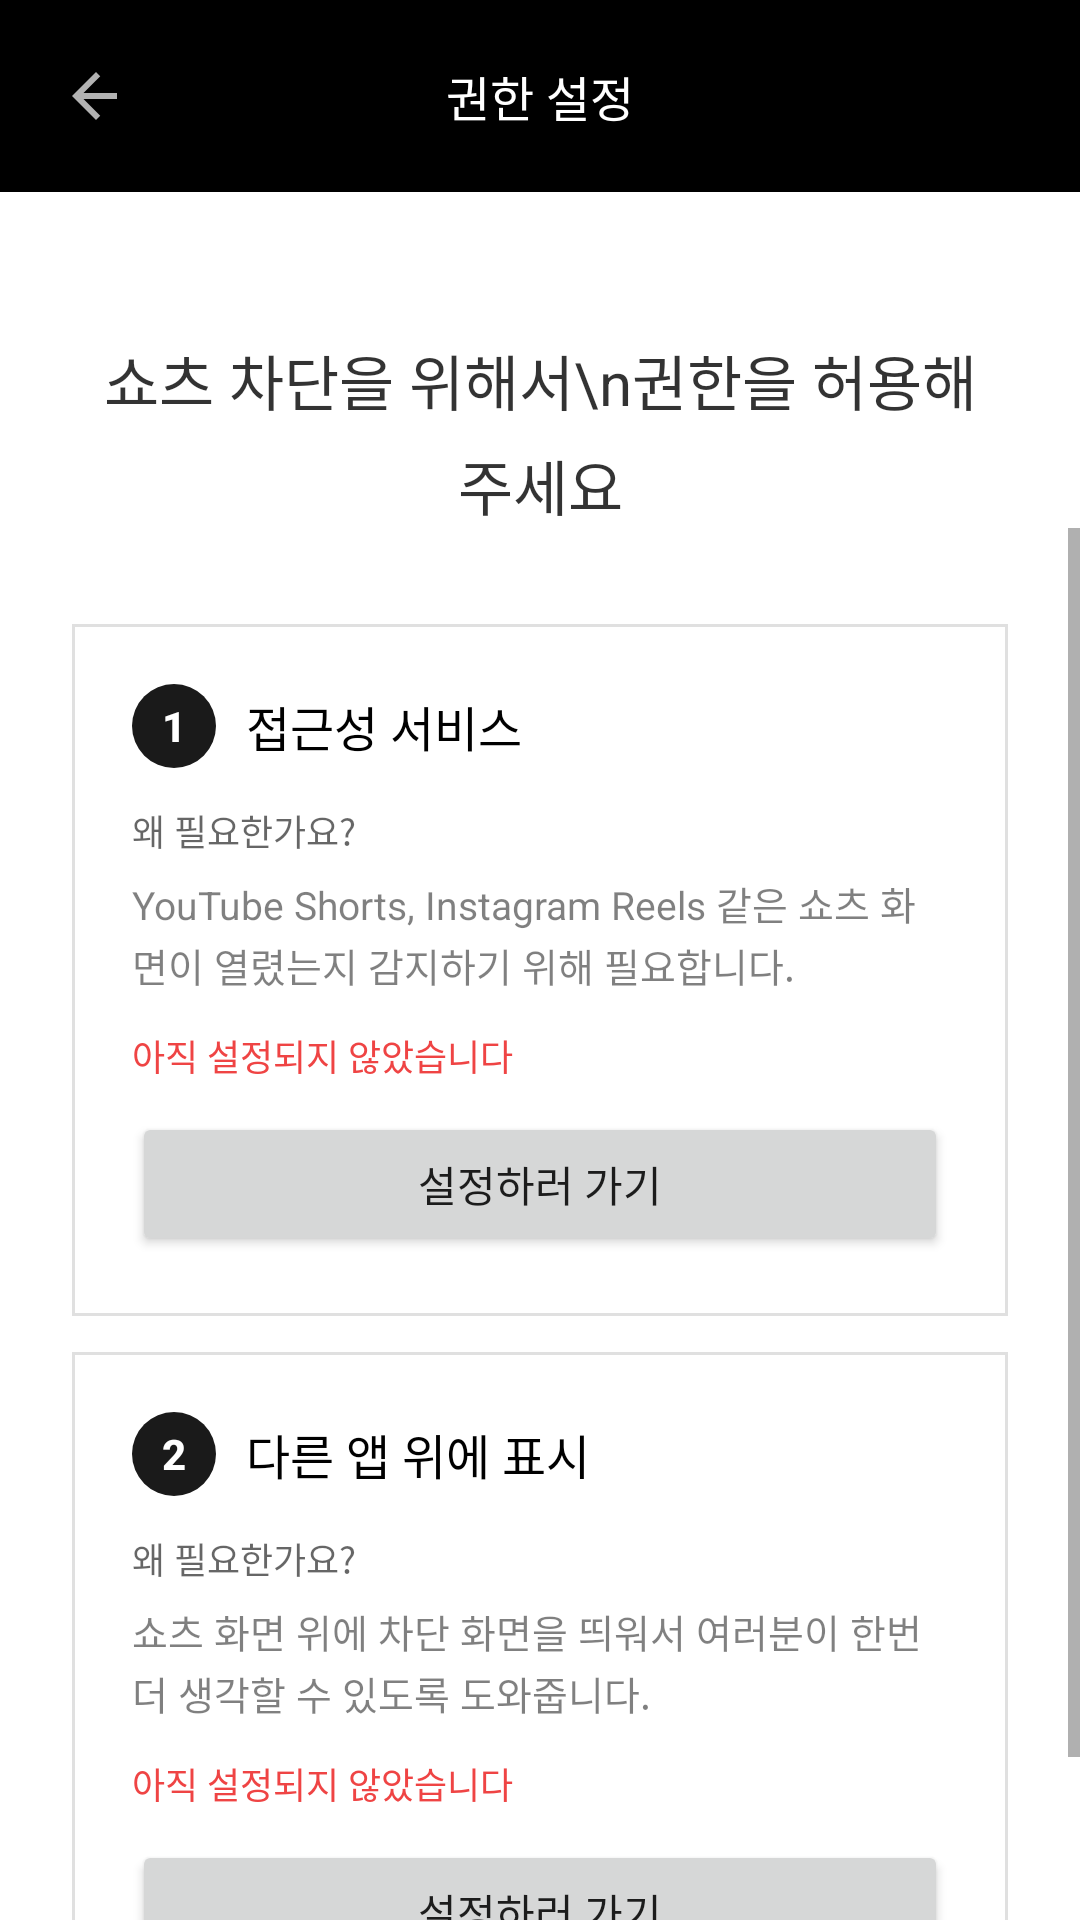

Android layout source for this screen:
<!-- AndroidManifest.xml: activity theme AppTheme -->
<!-- res/layout/activity_permission_setup.xml -->
<?xml version="1.0" encoding="utf-8"?>
<androidx.constraintlayout.widget.ConstraintLayout xmlns:android="http://schemas.android.com/apk/res/android"
    xmlns:app="http://schemas.android.com/apk/res-auto"
    android:layout_width="match_parent"
    android:layout_height="match_parent"
    android:background="#FFFFFF">

    
    <RelativeLayout
        android:id="@+id/header"
        android:layout_width="match_parent"
        android:layout_height="wrap_content"
        android:padding="16dp"
        android:background="#000000"
        app:layout_constraintTop_toTopOf="parent">

        
        <ImageView
            android:id="@+id/backButton"
            android:layout_width="32dp"
            android:layout_height="32dp"
            android:layout_alignParentStart="true"
            android:layout_centerVertical="true"
            android:src="@drawable/ic_back"
            android:tint="#FFFFFF"
            android:alpha="0.7"
            android:clickable="true"
            android:focusable="true"
            android:background="?attr/selectableItemBackgroundBorderless"
            android:padding="4dp"
            android:contentDescription="뒤로 가기" />

        
        <TextView
            android:layout_width="wrap_content"
            android:layout_height="wrap_content"
            android:layout_centerInParent="true"
            android:text="권한 설정"
            android:textSize="16sp"
            android:fontFamily="sans-serif-medium"
            android:textColor="#FFFFFF" />

    </RelativeLayout>

    
    <TextView
        android:id="@+id/topMessage"
        android:layout_width="0dp"
        android:layout_height="wrap_content"
        android:text="쇼츠 차단을 위해서\n권한을 허용해주세요"
        android:textSize="20sp"
        android:textColor="#000000"
        android:fontFamily="sans-serif"
        android:alpha="0.8"
        android:textAlignment="center"
        android:lineSpacingExtra="6dp"
        android:layout_marginTop="48dp"
        android:layout_marginHorizontal="32dp"
        app:layout_constraintTop_toBottomOf="@id/header"
        app:layout_constraintStart_toStartOf="parent"
        app:layout_constraintEnd_toEndOf="parent" />

    
    <ScrollView
        android:layout_width="0dp"
        android:layout_height="0dp"
        android:fillViewport="true"
        app:layout_constraintTop_toBottomOf="@id/topMessage"
        app:layout_constraintBottom_toTopOf="@id/startButton"
        app:layout_constraintStart_toStartOf="parent"
        app:layout_constraintEnd_toEndOf="parent">

    <LinearLayout
        android:id="@+id/cardsContainer"
        android:layout_width="match_parent"
        android:layout_height="wrap_content"
        android:orientation="vertical"
        android:layout_marginHorizontal="24dp"
        android:layout_marginTop="32dp"
        android:paddingBottom="20dp">

        
        <com.google.android.material.card.MaterialCardView
            android:id="@+id/onboardingAccessibilityCard"
            android:layout_width="match_parent"
            android:layout_height="wrap_content"
            android:layout_marginBottom="12dp"
            app:cardCornerRadius="0dp"
            app:cardElevation="0dp"
            app:strokeWidth="1dp"
            app:strokeColor="#E0E0E0"
            app:cardBackgroundColor="#FFFFFF">

            <LinearLayout
                android:layout_width="match_parent"
                android:layout_height="wrap_content"
                android:orientation="vertical"
                android:padding="20dp">

                
                <LinearLayout
                    android:layout_width="match_parent"
                    android:layout_height="wrap_content"
                    android:orientation="horizontal"
                    android:gravity="center_vertical"
                    android:layout_marginBottom="12dp">

                    <TextView
                        android:layout_width="28dp"
                        android:layout_height="28dp"
                        android:text="1"
                        android:textSize="14dp"
                        android:textStyle="bold"
                        android:textColor="@color/white"
                        android:background="@drawable/circle_accent_purple"
                        android:gravity="center"
                        android:fontFamily="sans-serif-medium"
                        android:layout_marginEnd="10dp" />

                    <TextView
                        android:id="@+id/onboardingServiceStatusText"
                        android:layout_width="0dp"
                        android:layout_height="wrap_content"
                        android:layout_weight="1"
                        android:text="접근성 서비스"
                        android:textSize="16sp"
                        android:textColor="#000000"
                        android:fontFamily="sans-serif" />

                </LinearLayout>

                
                <TextView
                    android:layout_width="wrap_content"
                    android:layout_height="wrap_content"
                    android:text="왜 필요한가요?"
                    android:textSize="12sp"
                    android:textColor="#000000"
                    android:fontFamily="sans-serif"
                    android:alpha="0.6"
                    android:layout_marginBottom="6dp" />

                <TextView
                    android:layout_width="wrap_content"
                    android:layout_height="wrap_content"
                    android:text="YouTube Shorts, Instagram Reels 같은 쇼츠 화면이 열렸는지 감지하기 위해 필요합니다."
                    android:textSize="13sp"
                    android:textColor="#000000"
                    android:alpha="0.5"
                    android:lineSpacingExtra="2dp"
                    android:layout_marginBottom="12dp" />

                
                <TextView
                    android:id="@+id/onboardingServiceDescription"
                    android:layout_width="wrap_content"
                    android:layout_height="wrap_content"
                    android:text="아직 설정되지 않았습니다"
                    android:textSize="12sp"
                    android:textColor="#EF4444"
                    android:layout_marginBottom="10dp" />

                <Button
                    android:id="@+id/onboardingSettingsButton"
                    android:layout_width="match_parent"
                    android:layout_height="wrap_content"
                    android:text="설정하러 가기"
                    style="@style/Widget.App.Button" />

            </LinearLayout>

        </com.google.android.material.card.MaterialCardView>

        
        <com.google.android.material.card.MaterialCardView
            android:id="@+id/onboardingOverlayCard"
            android:layout_width="match_parent"
            android:layout_height="wrap_content"
            app:cardCornerRadius="0dp"
            app:cardElevation="0dp"
            app:strokeWidth="1dp"
            app:strokeColor="#E0E0E0"
            app:cardBackgroundColor="#FFFFFF">

            <LinearLayout
                android:layout_width="match_parent"
                android:layout_height="wrap_content"
                android:orientation="vertical"
                android:padding="20dp">

                
                <LinearLayout
                    android:layout_width="match_parent"
                    android:layout_height="wrap_content"
                    android:orientation="horizontal"
                    android:gravity="center_vertical"
                    android:layout_marginBottom="12dp">

                    <TextView
                        android:layout_width="28dp"
                        android:layout_height="28dp"
                        android:text="2"
                        android:textSize="14dp"
                        android:textStyle="bold"
                        android:textColor="@color/white"
                        android:background="@drawable/circle_accent_purple"
                        android:gravity="center"
                        android:fontFamily="sans-serif-medium"
                        android:layout_marginEnd="10dp" />

                    <TextView
                        android:id="@+id/onboardingOverlayStatusText"
                        android:layout_width="0dp"
                        android:layout_height="wrap_content"
                        android:layout_weight="1"
                        android:text="다른 앱 위에 표시"
                        android:textSize="16sp"
                        android:textColor="#000000"
                        android:fontFamily="sans-serif" />

                </LinearLayout>

                
                <TextView
                    android:layout_width="wrap_content"
                    android:layout_height="wrap_content"
                    android:text="왜 필요한가요?"
                    android:textSize="12sp"
                    android:textColor="#000000"
                    android:fontFamily="sans-serif"
                    android:alpha="0.6"
                    android:layout_marginBottom="6dp" />

                <TextView
                    android:layout_width="wrap_content"
                    android:layout_height="wrap_content"
                    android:text="쇼츠 화면 위에 차단 화면을 띄워서 여러분이 한번 더 생각할 수 있도록 도와줍니다."
                    android:textSize="13sp"
                    android:textColor="#000000"
                    android:alpha="0.5"
                    android:lineSpacingExtra="2dp"
                    android:layout_marginBottom="12dp" />

                
                <TextView
                    android:id="@+id/onboardingOverlayDescription"
                    android:layout_width="wrap_content"
                    android:layout_height="wrap_content"
                    android:text="아직 설정되지 않았습니다"
                    android:textSize="12sp"
                    android:textColor="#EF4444"
                    android:layout_marginBottom="10dp" />

                <Button
                    android:id="@+id/onboardingOverlayButton"
                    android:layout_width="match_parent"
                    android:layout_height="wrap_content"
                    android:text="설정하러 가기"
                    style="@style/Widget.App.Button" />

            </LinearLayout>

        </com.google.android.material.card.MaterialCardView>

    </LinearLayout>

    </ScrollView>

    
    <Button
        android:id="@+id/startButton"
        android:layout_width="0dp"
        android:layout_height="wrap_content"
        android:layout_marginHorizontal="24dp"
        android:layout_marginBottom="32dp"
        android:text="완료"
        android:visibility="gone"
        style="@style/Widget.App.Button"
        app:layout_constraintBottom_toBottomOf="parent"
        app:layout_constraintStart_toStartOf="parent"
        app:layout_constraintEnd_toEndOf="parent" />

</androidx.constraintlayout.widget.ConstraintLayout>
<!-- resources referenced by this layout -->
<resources>
  <color name="white">#FFFFFF</color>
  <!-- drawable circle_accent_purple (drawable) -->
  <?xml version="1.0" encoding="utf-8"?>
  <shape xmlns:android="http://schemas.android.com/apk/res/android"
      android:shape="oval">
      <solid android:color="@color/primary_dark" />
  </shape>
  <!-- drawable ic_back (drawable) -->
  <vector xmlns:android="http://schemas.android.com/apk/res/android"
      android:width="24dp"
      android:height="24dp"
      android:viewportWidth="24"
      android:viewportHeight="24">
      <path
          android:pathData="M19,11H7.83L13.42,5.41L12,4L4,12L12,20L13.41,18.59L7.83,13H19V11Z"
          android:fillColor="#000000"/>
  </vector>
  <style name="AppTheme" parent="Theme.MaterialComponents.Light.DarkActionBar">
          <item name="colorPrimary">#2D2D2D</item>
          <item name="colorPrimaryVariant">#1A1A1A</item>
          <item name="colorOnPrimary">@android:color/white</item>
          <item name="colorSecondary">#808080</item>
          <item name="colorSecondaryVariant">#666666</item>
          <item name="colorOnSecondary">@android:color/white</item>
      </style>
  <color name="primary_dark">#1A1A1A</color>
</resources>
